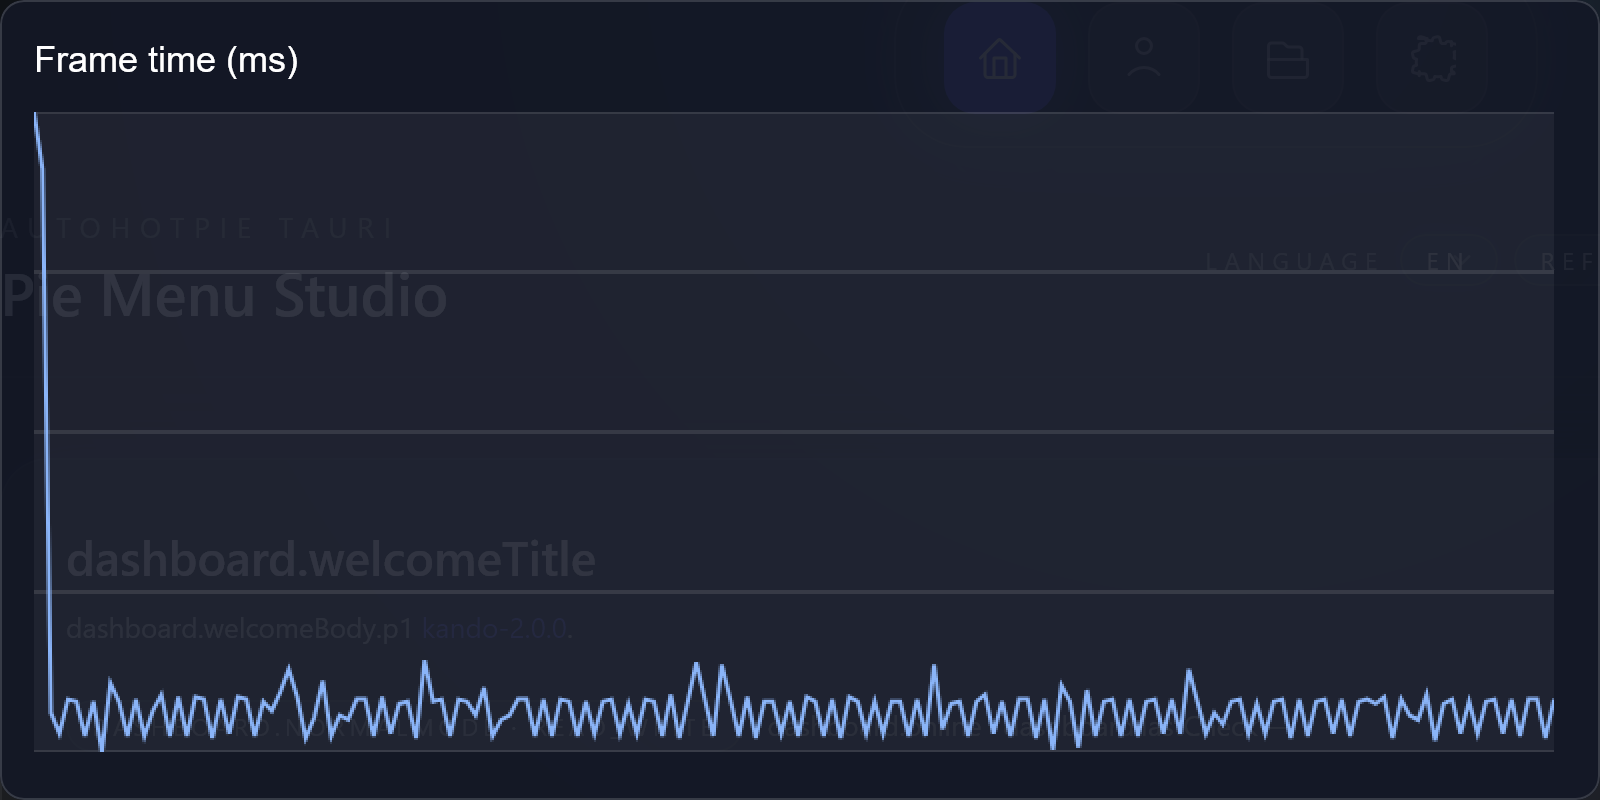

Values plotted in this chart, from the file beside it:
frame, index, frame_time_ms
1, 0, 287
2, 1, 262
3, 2, 25
4, 3, 16
5, 4, 31
6, 5, 30
7, 6, 15
8, 7, 30
9, 8, 8
10, 9, 38
11, 10, 30
12, 11, 15
13, 12, 31
14, 13, 15
15, 14, 26
16, 15, 33
17, 16, 15
18, 17, 32
19, 18, 15
20, 19, 32
21, 20, 31
22, 21, 14
23, 22, 31
24, 23, 16
25, 24, 32
26, 25, 31
27, 26, 15
28, 27, 30
29, 28, 26
30, 29, 34
31, 30, 44
32, 31, 32
33, 32, 14
34, 33, 23
35, 34, 39
36, 35, 15
37, 36, 24
38, 37, 22
39, 38, 31
40, 39, 31
41, 40, 15
42, 41, 32
43, 42, 16
44, 43, 29
45, 44, 30
46, 45, 14
47, 46, 48
48, 47, 30
49, 48, 31
50, 49, 15
51, 50, 31
52, 51, 30
53, 52, 24
54, 53, 36
55, 54, 15
56, 55, 22
57, 56, 24
58, 57, 31
59, 58, 31
60, 59, 15
... 120 more rows
